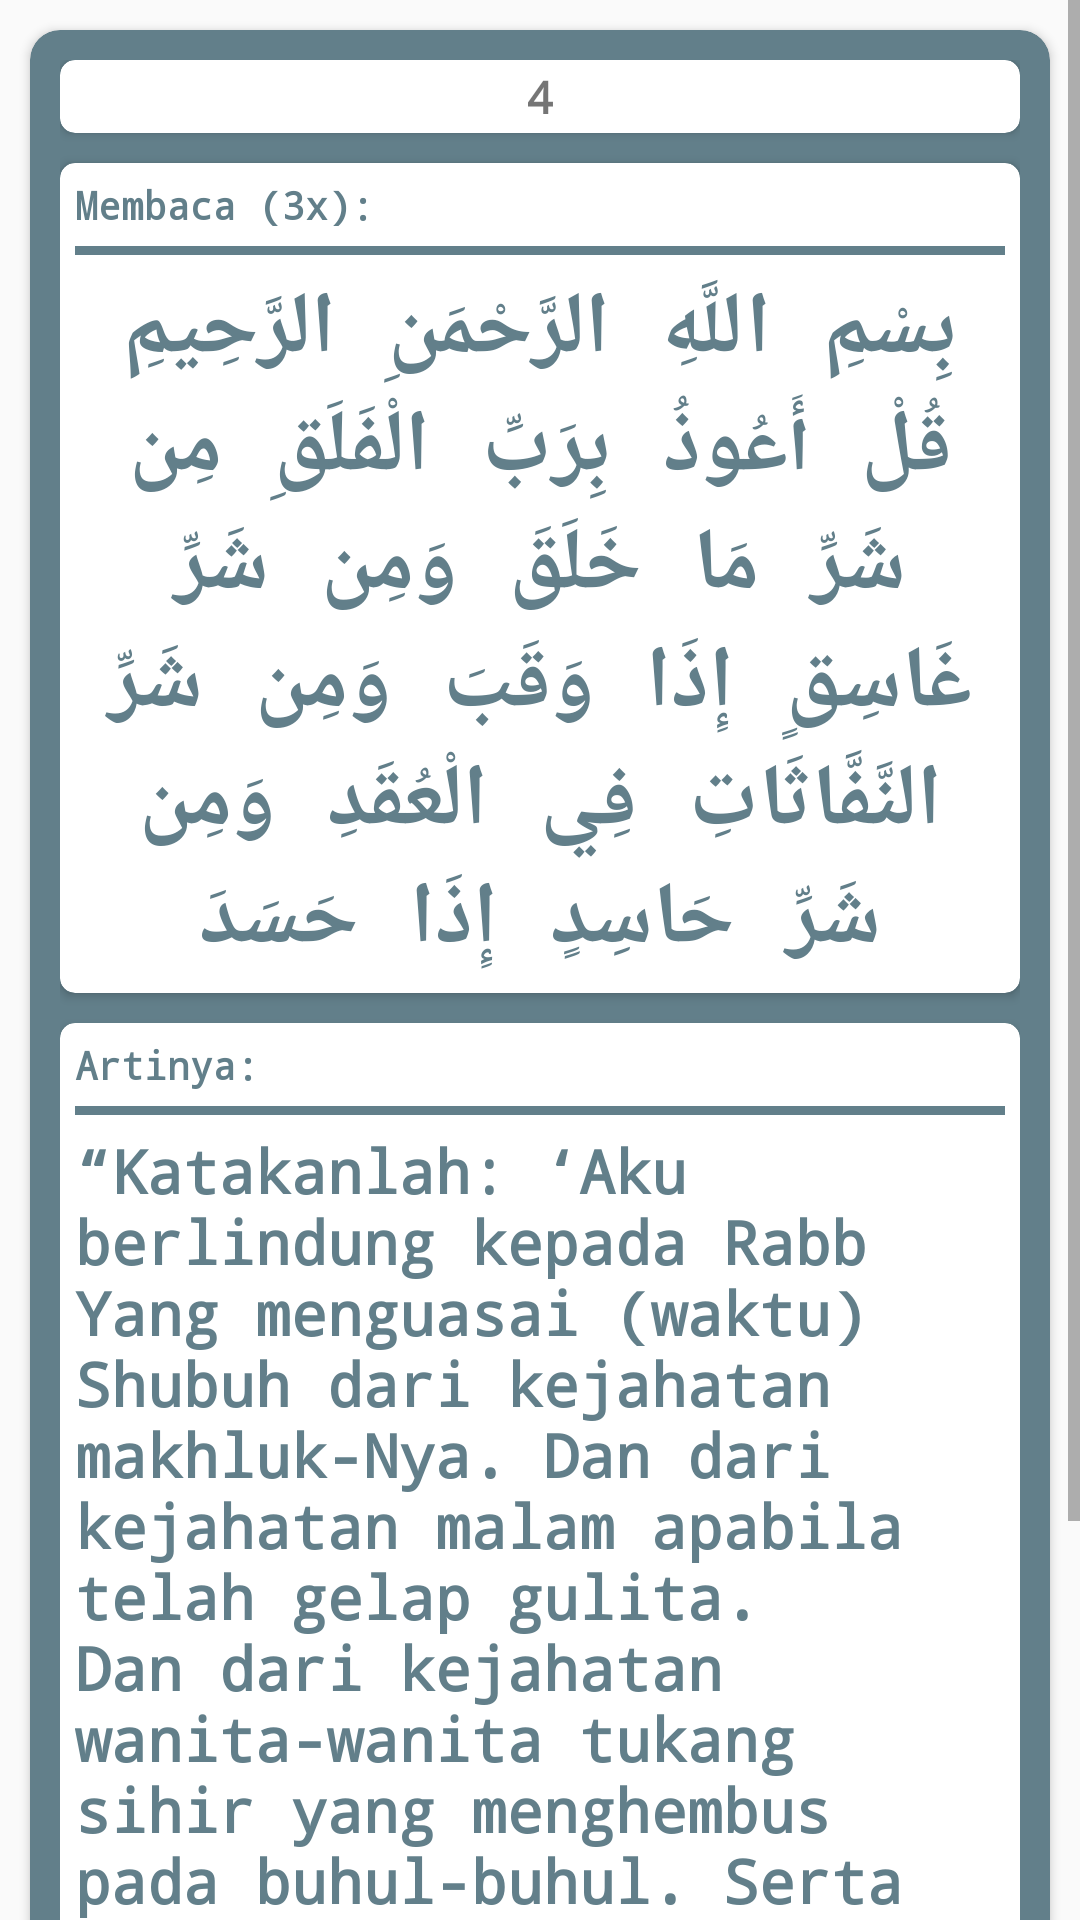

Produce the Android XML layout that renders to this screen, including the resource entries it uses.
<!-- AndroidManifest.xml: application theme AppTheme -->
<!-- res/layout/activity_pagi4.xml -->
<?xml version="1.0" encoding="utf-8"?>
<ScrollView xmlns:android="http://schemas.android.com/apk/res/android"
    xmlns:app="http://schemas.android.com/apk/res-auto"
    xmlns:tools="http://schemas.android.com/tools"
    android:layout_width="match_parent"
    android:layout_height="match_parent"
    tools:context=".Pagi4Activity">

    <LinearLayout
        android:layout_width="match_parent"
        android:layout_height="wrap_content"
        android:orientation="vertical">

        <android.support.v7.widget.CardView
            android:layout_margin="10dp"
            android:layout_width="match_parent"
            android:layout_height="wrap_content"
            app:cardCornerRadius="10dp"
            android:backgroundTint="#FF627F8A">

            <LinearLayout
                android:gravity="center"
                android:padding="10dp"
                android:layout_width="match_parent"
                android:layout_height="wrap_content"
                android:orientation="vertical">

                <android.support.v7.widget.CardView
                    app:cardCornerRadius="5dp"
                    android:layout_width="match_parent"
                    android:layout_height="wrap_content">

                    <TextView
                        android:layout_margin="2dp"
                        android:layout_width="match_parent"
                        android:layout_height="wrap_content"
                        android:textAlignment="center"
                        android:textStyle="bold"
                        android:fontFamily="monospace"
                        android:textSize="15sp"
                        android:text="4"/>

                </android.support.v7.widget.CardView>

                <android.support.v7.widget.CardView
                    android:layout_marginTop="10dp"
                    android:layout_gravity="center"
                    android:layout_width="match_parent"
                    android:layout_height="match_parent"
                    app:cardCornerRadius="5dp">

                    <LinearLayout
                        android:layout_width="match_parent"
                        android:layout_height="wrap_content"
                        android:orientation="vertical">

                        <TextView
                            android:padding="5dp"
                            android:layout_width="match_parent"
                            android:layout_height="wrap_content"
                            android:text="Membaca (3x):"
                            android:textSize="13sp"
                            android:textStyle="bold"
                            android:fontFamily="monospace"
                            android:textColor="#FF627F8A"/>

                        <View
                            android:layout_marginLeft="5dp"
                            android:layout_marginRight="5dp"
                            android:layout_width="match_parent"
                            android:layout_height="3dp"
                            android:background="#FF627F8A"/>

                        <TextView
                            android:padding="5dp"
                            android:layout_gravity="center"
                            android:layout_width="match_parent"
                            android:layout_height="wrap_content"
                            android:text="@string/pagi4petangarab"
                            android:fontFamily="monospace"
                            android:textStyle="bold"
                            android:textColor="#FF627F8A"
                            android:textSize="29sp"
                            android:textAlignment="center"/>

                    </LinearLayout>

                </android.support.v7.widget.CardView>

                <android.support.v7.widget.CardView
                    android:layout_marginTop="10dp"
                    android:layout_marginBottom="10dp"
                    android:layout_width="match_parent"
                    android:layout_height="match_parent"
                    app:cardCornerRadius="5dp">

                    <LinearLayout
                        android:layout_width="match_parent"
                        android:layout_height="match_parent"
                        android:orientation="vertical">

                        <TextView
                            android:padding="5dp"
                            android:layout_width="match_parent"
                            android:layout_height="wrap_content"
                            android:text="Artinya:"
                            android:textSize="13sp"
                            android:textStyle="bold"
                            android:fontFamily="monospace"
                            android:textColor="#FF627F8A"/>

                        <View
                            android:layout_marginLeft="5dp"
                            android:layout_marginRight="5dp"
                            android:layout_width="match_parent"
                            android:layout_height="3dp"
                            android:background="#FF627F8A"/>

                        <TextView
                            android:padding="5dp"
                            android:layout_width="match_parent"
                            android:layout_height="wrap_content"
                            android:text="@string/pagi4petang"
                            android:textSize="20sp"
                            android:textStyle="bold"
                            android:fontFamily="monospace"
                            android:textColor="#FF627F8A"/>

                    </LinearLayout>

                </android.support.v7.widget.CardView>

                <android.support.v7.widget.CardView
                    android:layout_marginBottom="10dp"
                    android:id="@+id/cvHitungPagi4"
                    app:cardCornerRadius="5dp"
                    android:layout_width="match_parent"
                    android:layout_height="wrap_content">

                    <TextView
                        android:id="@+id/tvHitungPagi4"
                        android:layout_gravity="center"
                        android:layout_width="match_parent"
                        android:layout_height="27dp"
                        android:text="Tekan Untuk Menghitung"
                        android:textAlignment="center"
                        android:textSize="17dp"
                        android:textStyle="bold"
                        android:fontFamily="monospace"
                        android:textColor="#FF627F8A"
                        />

                </android.support.v7.widget.CardView>


                <LinearLayout
                    android:layout_width="match_parent"
                    android:layout_height="wrap_content"
                    android:orientation="horizontal">

                    <android.support.v7.widget.CardView
                        android:onClick="goToPagi3"
                        app:cardCornerRadius="5dp"
                        android:layout_weight="1"
                        android:layout_width="match_parent"
                        android:layout_height="wrap_content">

                        <TextView
                            android:layout_margin="2dp"
                            android:layout_width="match_parent"
                            android:layout_height="wrap_content"
                            android:textAlignment="center"
                            android:textStyle="bold"
                            android:fontFamily="monospace"
                            android:textSize="15sp"
                            android:text="Sebelumnya"
                            android:textColor="#FF627F8A"/>

                    </android.support.v7.widget.CardView>

                    <android.support.v7.widget.CardView
                        android:onClick="goToBeranda"
                        app:cardCornerRadius="5dp"
                        android:layout_weight="1"
                        android:layout_marginLeft="10dp"
                        android:layout_marginRight="10dp"
                        android:layout_width="match_parent"
                        android:layout_height="wrap_content">

                        <TextView
                            android:layout_margin="2dp"
                            android:layout_width="match_parent"
                            android:layout_height="wrap_content"
                            android:textAlignment="center"
                            android:textStyle="bold"
                            android:fontFamily="monospace"
                            android:textSize="15sp"
                            android:textColor="#FF627F8A"
                            android:text="Beranda"/>

                    </android.support.v7.widget.CardView>

                    <android.support.v7.widget.CardView
                        android:onClick="goToPagi5"
                        app:cardCornerRadius="5dp"
                        android:layout_weight="1"
                        android:layout_width="match_parent"
                        android:layout_height="wrap_content">

                        <TextView
                            android:layout_margin="2dp"
                            android:layout_width="match_parent"
                            android:layout_height="wrap_content"
                            android:textAlignment="center"
                            android:textStyle="bold"
                            android:fontFamily="monospace"
                            android:textSize="15sp"
                            android:textColor="#FF627F8A"
                            android:text="Selanjutnya"/>

                    </android.support.v7.widget.CardView>

                </LinearLayout>

            </LinearLayout>

        </android.support.v7.widget.CardView>

    </LinearLayout>

</ScrollView>
<!-- resources referenced by this layout -->
<resources>
  <string name="pagi4petang">“Katakanlah: ‘Aku berlindung kepada Rabb Yang menguasai (waktu) Shubuh dari kejahatan makhluk-Nya. Dan dari kejahatan malam apabila telah gelap gulita. Dan dari kejahatan wanita-wanita tukang sihir yang menghembus pada buhul-buhul. Serta dari kejahatan orang yang dengki apabila dia dengki.\”</string>
  <string name="pagi4petangarab">بِسْمِ اللَّهِ الرَّحْمَنِ الرَّحِيمِ
  قُلْ أَعُوذُ بِرَبِّ الْفَلَقِ مِن شَرِّ مَا خَلَقَ وَمِن شَرِّ غَاسِقٍ إِذَا وَقَبَ وَمِن شَرِّ النَّفَّاثَاتِ فِي الْعُقَدِ وَمِن شَرِّ حَاسِدٍ إِذَا حَسَدَ</string>
  <style name="AppTheme" parent="Theme.AppCompat.Light.NoActionBar">
          
          <item name="colorPrimary">@color/colorPrimary</item>
          <item name="colorPrimaryDark">@color/colorPrimaryDark</item>
          <item name="colorAccent">#445b70</item>
      </style>
  <!-- not gathered from this repository: default colours our renderer supplied (Android Studio template values) -->
  <color name="colorPrimary">#FF6200EE</color>
  <color name="colorPrimaryDark">#FF3700B3</color>
</resources>
